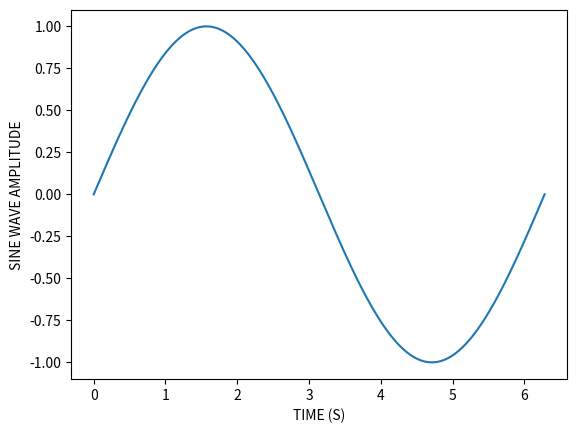
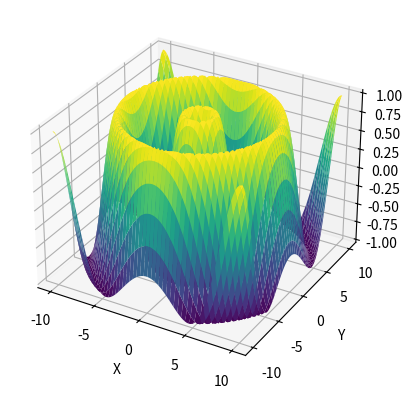

These charts were generated, in order, by the following Python code:
# Matplotlib tutorial
# Peter Krepkiy
# ENEE408I lab 2

# Problem (1)

import numpy as np
import matplotlib.pyplot as plt 



x = np.linspace(0, 2*np.pi, 360)

# Calculate y values (sine function)
y = np.sin(x)

fig, ax = plt.subplots()

# Create the plot
plt.plot(x, y)

# Problem (2)

ax.set_xlabel('TIME (S)')
ax.set_ylabel('SINE WAVE AMPLITUDE')

plt.show()

# Problem 3

from mpl_toolkits.mplot3d import Axes3D

x = np.linspace(-10, 10, 100)
y = np.linspace(-10, 10, 100)
x, y = np.meshgrid(x, y)


z = np.sin(np.sqrt(x**2 + y**2))

fig = plt.figure()
ax = fig.add_subplot(111, projection='3d')

# Surface plot
surf = ax.plot_surface(x, y, z, cmap='viridis')

plt.show()


ax.set_xlabel('X')
ax.set_ylabel('Y')
ax.set_zlabel('Z')


